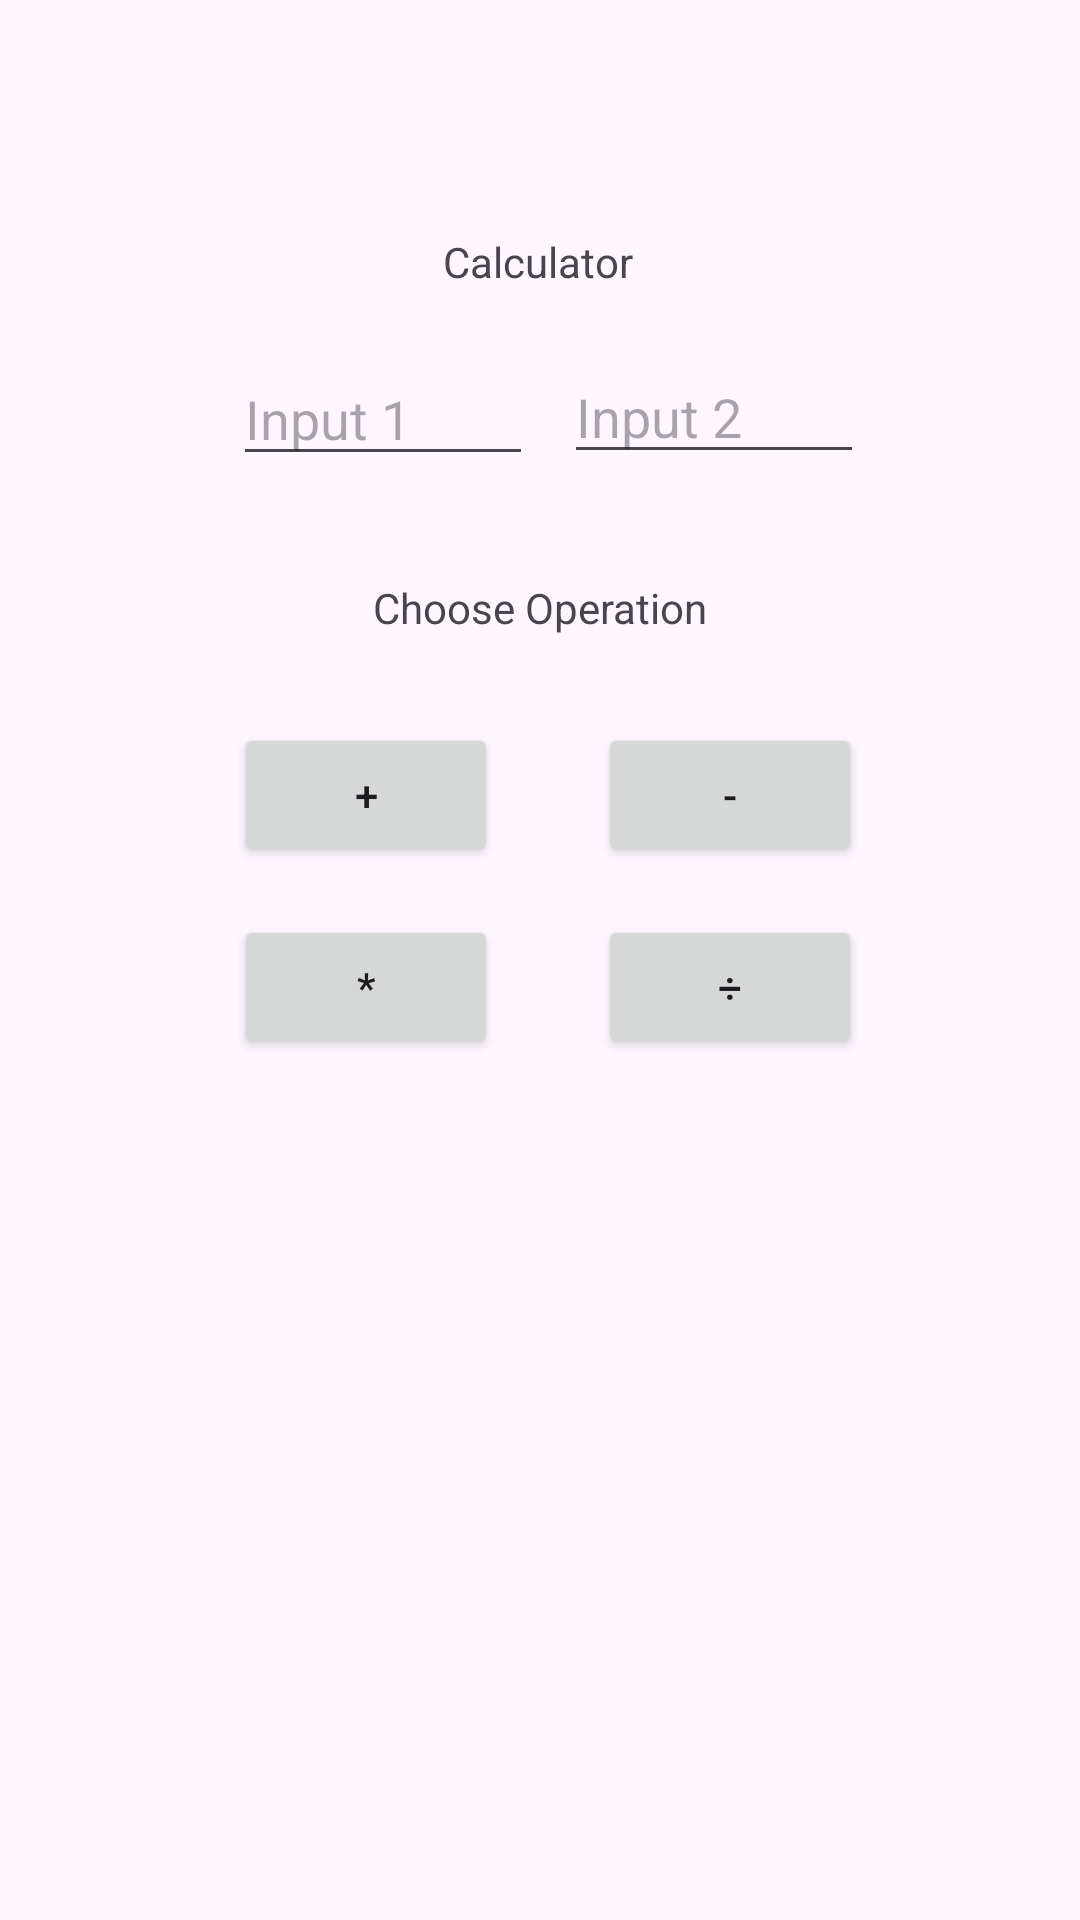

This screen was rendered from an Android layout file. Write that file and the resources it references.
<!-- AndroidManifest.xml: application theme Theme.BasicCalculatorApp -->
<!-- res/layout/activity_main.xml -->
<?xml version="1.0" encoding="utf-8"?>
<androidx.constraintlayout.widget.ConstraintLayout xmlns:android="http://schemas.android.com/apk/res/android"
    xmlns:app="http://schemas.android.com/apk/res-auto"
    xmlns:tools="http://schemas.android.com/tools"
    android:layout_width="match_parent"
    android:layout_height="match_parent"
    tools:context=".MainActivity">

    <TextView
        android:id="@+id/textView1"
        android:layout_width="wrap_content"
        android:layout_height="wrap_content"
        android:text="Calculator"
        app:layout_constraintBottom_toBottomOf="parent"
        app:layout_constraintEnd_toEndOf="parent"
        app:layout_constraintHorizontal_bias="0.498"
        app:layout_constraintStart_toStartOf="parent"
        app:layout_constraintTop_toTopOf="parent"
        app:layout_constraintVertical_bias="0.125" />

    <TextView
        android:id="@+id/textView2"
        android:layout_width="wrap_content"
        android:layout_height="wrap_content"
        android:text="Choose Operation"
        app:layout_constraintBottom_toBottomOf="parent"
        app:layout_constraintEnd_toEndOf="parent"
        app:layout_constraintStart_toStartOf="parent"
        app:layout_constraintTop_toTopOf="parent"
        app:layout_constraintVertical_bias="0.311" />

    <EditText
        android:id="@+id/myTextField1"
        android:layout_width="100dp"
        android:layout_height="wrap_content"
        android:ems="10"
        android:inputType="number"
        android:hint="Input 1"
        app:layout_constraintBottom_toBottomOf="parent"
        app:layout_constraintEnd_toEndOf="parent"
        app:layout_constraintHorizontal_bias="0.299"
        app:layout_constraintStart_toStartOf="parent"
        app:layout_constraintTop_toTopOf="parent"
        app:layout_constraintVertical_bias="0.196" />

    <EditText
        android:id="@+id/myTextField2"
        android:layout_width="100dp"
        android:layout_height="wrap_content"
        android:ems="10"
        android:inputType="number"
        android:hint="Input 2"
        app:layout_constraintBottom_toBottomOf="parent"
        app:layout_constraintEnd_toEndOf="parent"
        app:layout_constraintHorizontal_bias="0.723"
        app:layout_constraintStart_toStartOf="parent"
        app:layout_constraintTop_toTopOf="parent"
        app:layout_constraintVertical_bias="0.195" />

    <Button
        android:id="@+id/button"
        android:layout_width="wrap_content"
        android:layout_height="wrap_content"
        android:text="+"
        app:layout_constraintBottom_toBottomOf="parent"
        app:layout_constraintEnd_toEndOf="parent"
        app:layout_constraintHorizontal_bias="0.287"
        app:layout_constraintStart_toStartOf="parent"
        app:layout_constraintTop_toTopOf="parent"
        app:layout_constraintVertical_bias="0.407"
        android:onClick="addition" />

    <Button
        android:id="@+id/button2"
        android:layout_width="wrap_content"
        android:layout_height="wrap_content"
        android:text="-"
        app:layout_constraintBottom_toBottomOf="parent"
        app:layout_constraintEnd_toEndOf="parent"
        app:layout_constraintHorizontal_bias="0.733"
        app:layout_constraintStart_toStartOf="parent"
        app:layout_constraintTop_toTopOf="parent"
        app:layout_constraintVertical_bias="0.407"
        android:onClick="subtraction" />

    <Button
        android:id="@+id/button3"
        android:layout_width="wrap_content"
        android:layout_height="wrap_content"
        android:text="*"
        app:layout_constraintBottom_toBottomOf="parent"
        app:layout_constraintEnd_toEndOf="parent"
        app:layout_constraintHorizontal_bias="0.287"
        app:layout_constraintStart_toStartOf="parent"
        app:layout_constraintTop_toTopOf="parent"
        app:layout_constraintVertical_bias="0.515"
        android:onClick="multiply" />

    <Button
        android:id="@+id/button4"
        android:layout_width="wrap_content"
        android:layout_height="wrap_content"
        android:text="÷"
        app:layout_constraintBottom_toBottomOf="parent"
        app:layout_constraintEnd_toEndOf="parent"
        app:layout_constraintHorizontal_bias="0.733"
        app:layout_constraintStart_toStartOf="parent"
        app:layout_constraintTop_toTopOf="parent"
        app:layout_constraintVertical_bias="0.515"
        android:onClick="divide" />

</androidx.constraintlayout.widget.ConstraintLayout>
<!-- resources referenced by this layout -->
<resources>
  <style name="Theme.BasicCalculatorApp" parent="Base.Theme.BasicCalculatorApp" />
  <style name="Base.Theme.BasicCalculatorApp" parent="Theme.Material3.DayNight.NoActionBar">
          
          
      </style>
</resources>
